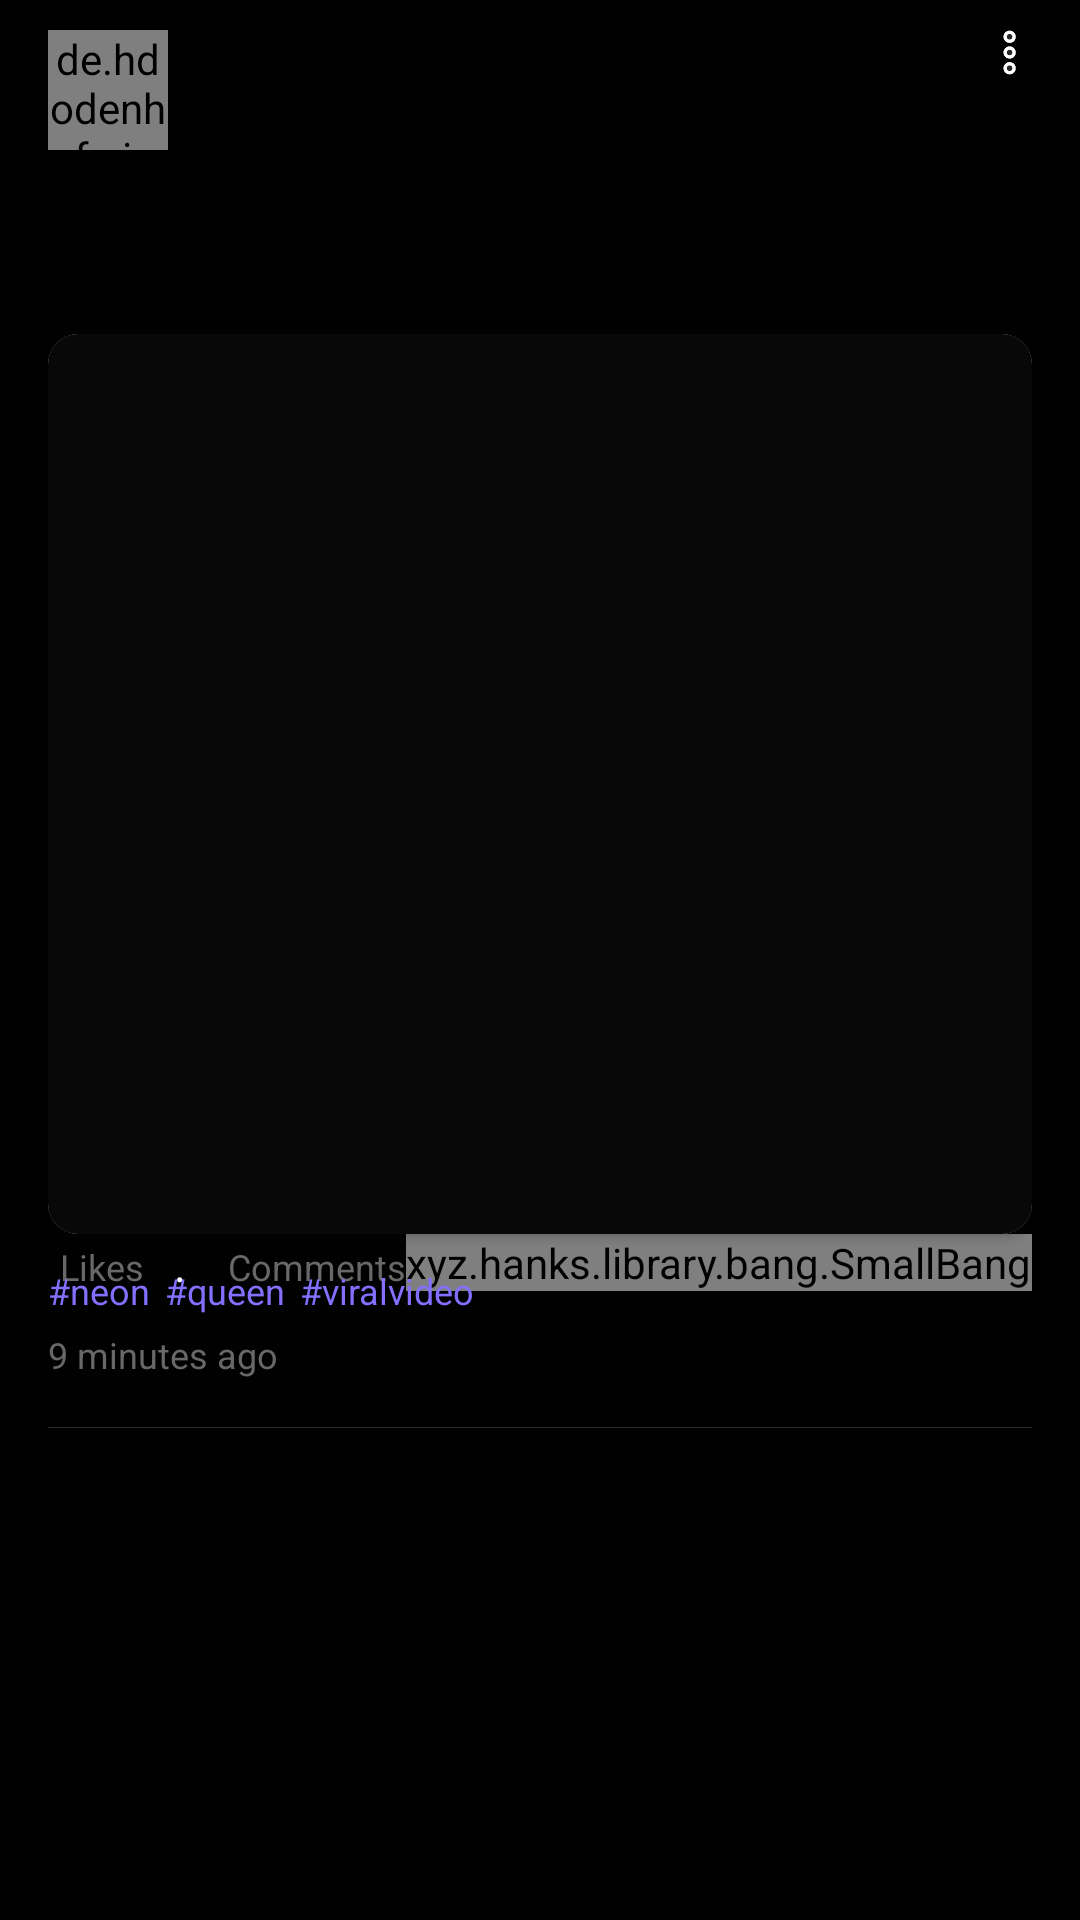

Layout XML and referenced resources for this Android screen:
<!-- AndroidManifest.xml: application theme Theme.Pyxller -->
<!-- res/layout/feed_posts_item.xml -->
<?xml version="1.0" encoding="utf-8"?>
<RelativeLayout xmlns:android="http://schemas.android.com/apk/res/android"
    xmlns:app="http://schemas.android.com/apk/res-auto"
    android:layout_width="match_parent"
    android:layout_height="wrap_content"
    android:background="@color/primary_900"
    android:paddingLeft="16dp"
    android:paddingRight="16dp">

    <LinearLayout
        android:id="@+id/top_container"
        android:layout_width="match_parent"
        android:layout_height="wrap_content"
        android:layout_marginTop="10dp"
        android:orientation="horizontal">

        <de.hdodenhof.circleimageview.CircleImageView
            android:id="@+id/img_profile"
            android:layout_width="40dp"
            android:layout_height="40dp"
            android:scaleType="centerCrop"
            app:civ_border_color="@color/text_900"
            app:civ_border_width="1dp" />

        <LinearLayout
            android:layout_width="match_parent"
            android:layout_height="wrap_content"
            android:layout_marginLeft="10dp"
            android:orientation="vertical">

            <TextView
                android:id="@+id/txt_name"
                android:layout_width="wrap_content"
                android:layout_height="wrap_content"
                android:textColor="@color/text_900"
                android:textSize="16sp"
                android:textStyle="bold" />

            <TextView
                android:id="@+id/txt_username"
                android:layout_width="wrap_content"
                android:layout_height="wrap_content"
                android:textColor="@color/text_900"
                android:textSize="14sp" />

        </LinearLayout>

    </LinearLayout>

    <ImageView
        android:id="@+id/btn_options"
        android:layout_width="15dp"
        android:layout_height="15dp"
        android:layout_alignParentEnd="true"
        android:layout_alignParentRight="true"
        android:layout_marginTop="10dp"
        android:src="@drawable/ic_more" />

    <LinearLayout
        android:id="@+id/text_container"
        android:layout_width="match_parent"
        android:layout_height="wrap_content"
        android:layout_below="@id/top_container"
        android:layout_marginTop="10dp"
        android:orientation="vertical">

        <TextView
            android:id="@+id/txt_description_title"
            android:layout_width="wrap_content"
            android:layout_height="wrap_content"
            android:textColor="@color/text_900"
            android:textSize="16sp"
            android:textStyle="bold" />

        <TextView
            android:id="@+id/txt_description"
            android:layout_width="wrap_content"
            android:layout_height="wrap_content"
            android:textColor="@color/text_900"
            android:textSize="14sp" />

    </LinearLayout>

    <androidx.cardview.widget.CardView
        android:id="@+id/img_post_container"
        android:layout_width="match_parent"
        android:layout_height="300dp"
        android:layout_below="@id/text_container"
        android:layout_marginTop="10dp"
        app:cardCornerRadius="10dp">

        <ImageView
            android:id="@+id/img_post"
            android:layout_width="match_parent"
            android:layout_height="match_parent"
            android:background="@color/primary_800"
            android:scaleType="centerCrop" />

    </androidx.cardview.widget.CardView>

    <LinearLayout
        android:id="@+id/stat_container"
        android:layout_width="match_parent"
        android:layout_height="wrap_content"
        android:layout_below="@id/img_post_container">

        <LinearLayout
            android:layout_width="wrap_content"
            android:layout_height="wrap_content"
            android:layout_gravity="center_vertical">

            <LinearLayout
                android:layout_width="wrap_content"
                android:layout_height="wrap_content"
                android:layout_gravity="center_vertical">

                <TextView
                    android:id="@+id/txt_num_like"
                    android:layout_width="wrap_content"
                    android:layout_height="wrap_content"
                    android:layout_marginRight="4dp"
                    android:text=""
                    android:textColor="@color/text_900"
                    android:textSize="14sp" />

                <TextView
                    android:layout_width="wrap_content"
                    android:layout_height="wrap_content"
                    android:text="Likes"
                    android:textColor="@color/text_600"
                    android:textSize="12sp" />
            </LinearLayout>

            <TextView
                android:layout_width="wrap_content"
                android:layout_height="wrap_content"
                android:layout_marginLeft="10dp"
                android:layout_marginRight="10dp"
                android:text="."
                android:textColor="@color/text_900"
                android:textSize="15sp" />

            <LinearLayout
                android:layout_width="wrap_content"
                android:layout_height="wrap_content"
                android:layout_gravity="center_vertical">

                <TextView
                    android:id="@+id/txt_num_comment"
                    android:layout_width="wrap_content"
                    android:layout_height="wrap_content"
                    android:layout_marginRight="4dp"
                    android:text=""
                    android:textColor="@color/text_900"
                    android:textSize="14sp" />

                <TextView
                    android:layout_width="wrap_content"
                    android:layout_height="wrap_content"
                    android:text="Comments"
                    android:textColor="@color/text_600"
                    android:textSize="12sp" />
            </LinearLayout>
        </LinearLayout>

        <View
            android:layout_width="0dp"
            android:layout_height="0dp"
            android:layout_weight="1" />

        <LinearLayout
            android:layout_width="wrap_content"
            android:layout_height="wrap_content"
            android:layout_gravity="center_vertical">

            <xyz.hanks.library.bang.SmallBangView
                android:id="@+id/img_like_container"
                android:layout_width="wrap_content"
                android:layout_height="wrap_content">

                <ImageView
                    android:id="@+id/img_like"
                    android:layout_width="20dp"
                    android:layout_height="20dp"
                    android:layout_gravity="center"
                    android:src="@drawable/heart_selector" />

            </xyz.hanks.library.bang.SmallBangView>


            <ImageView
                android:id="@+id/img_comment"
                android:layout_width="20dp"
                android:layout_height="20dp"
                android:layout_gravity="center"
                android:src="@drawable/ic_comment_line" />


            <ImageView
                android:layout_width="20dp"
                android:layout_height="20dp"
                android:layout_gravity="center"
                android:layout_marginLeft="18dp"
                android:src="@drawable/ic_share_line" />
        </LinearLayout>
    </LinearLayout>

    <LinearLayout
        android:id="@+id/hashtag_container"
        android:layout_width="wrap_content"
        android:layout_height="wrap_content"
        android:layout_below="@+id/stat_container"
        android:layout_gravity="center_vertical"
        android:layout_marginTop="-10dp">

        <TextView
            android:layout_width="wrap_content"
            android:layout_height="wrap_content"
            android:layout_marginRight="5dp"
            android:text="#neon"
            android:textColor="@color/secondary_900"
            android:textSize="12sp" />

        <TextView
            android:layout_width="wrap_content"
            android:layout_height="wrap_content"
            android:layout_marginRight="5dp"
            android:text="#queen"
            android:textColor="@color/secondary_900"
            android:textSize="12sp" />

        <TextView
            android:layout_width="wrap_content"
            android:layout_height="wrap_content"
            android:layout_marginRight="5dp"
            android:text="#viralvideo"
            android:textColor="@color/secondary_900"
            android:textSize="12sp" />
    </LinearLayout>

    <TextView
        android:id="@+id/time"
        android:layout_width="wrap_content"
        android:layout_height="wrap_content"
        android:layout_below="@id/hashtag_container"
        android:layout_marginTop="5dp"
        android:text="9 minutes ago"
        android:textColor="@color/text_600"
        android:textSize="12sp" />

    <View
        android:layout_width="match_parent"
        android:layout_height="0.2dp"
        android:layout_below="@id/time"
        android:layout_marginTop="16dp"
        android:layout_marginBottom="16dp"
        android:background="@color/divider_color" />

</RelativeLayout>
<!-- resources referenced by this layout -->
<resources>
  <color name="divider_color">#292929</color>
  <color name="primary_800">#080808</color>
  <color name="primary_900">#010101</color>
  <color name="secondary_900">#8370ff</color>
  <color name="text_600">#686868</color>
  <color name="text_900">#FFFFFF</color>
  <!-- drawable heart_selector (drawable) -->
  <?xml version="1.0" encoding="utf-8"?>
  <selector xmlns:android="http://schemas.android.com/apk/res/android">
      <item android:drawable="@drawable/ic_heart_red"
          android:state_selected="true"/>
      <item android:drawable="@drawable/ic_heart"/>
  </selector>
  <!-- drawable ic_comment_line: png bitmap (drawable-hdpi, 2436 bytes) -->
  <!-- drawable ic_more: png bitmap (drawable-hdpi, 1629 bytes) -->
  <!-- drawable ic_share_line: png bitmap (drawable-hdpi, 2454 bytes) -->
  <style name="Theme.Pyxller" parent="Theme.MaterialComponents.DayNight.NoActionBar">
          
          <item name="colorPrimary">@color/secondary_900</item>
          <item name="colorPrimaryVariant">@color/purple_700</item>
          <item name="colorOnPrimary">@color/text_900</item>
          
          <item name="colorSecondary">@color/secondary_900</item>
          <item name="colorSecondaryVariant">@color/secondary_900</item>
          <item name="colorOnSecondary">@color/primary_900</item>
          
          <item name="android:statusBarColor" tools:targetApi="l">?attr/colorPrimaryVariant</item>
          
      </style>
  <!-- drawable ic_heart_red (drawable) -->
  <vector xmlns:android="http://schemas.android.com/apk/res/android"
      android:width="18dp"
      android:height="16dp"
      android:viewportWidth="18"
      android:viewportHeight="16">
    <path
        android:pathData="M18,5.409C18,12.0913 9,16 9,16C9,16 0,12.0913 0,5.409C0.0158,4.2825 0.351,3.1884 0.9603,2.2752C1.5695,1.3621 2.4233,0.6739 3.4058,0.3042C4.3884,-0.0656 5.4521,-0.0991 6.4529,0.2083C7.4536,0.5156 8.3428,1.1488 9,2.0222C9.6572,1.1488 10.5464,0.5156 11.5471,0.2083C12.5479,-0.0991 13.6116,-0.0656 14.5942,0.3042C15.5767,0.6739 16.4305,1.3621 17.0397,2.2752C17.649,3.1884 17.9842,4.2825 18,5.409Z"
        android:fillColor="#E14753"/>
    <path
        android:pathData="M12.0557,3C13.7125,3 15.0557,4.3432 15.0557,6"
        android:strokeLineJoin="round"
        android:strokeWidth="1.5"
        android:fillColor="#00000000"
        android:strokeColor="#ffffff"
        android:strokeLineCap="round"/>
  </vector>
  <!-- drawable ic_heart (drawable) -->
  <vector xmlns:android="http://schemas.android.com/apk/res/android"
      android:width="21dp"
      android:height="19dp"
      android:viewportWidth="21"
      android:viewportHeight="18">
    <path
        android:pathData="M19.5557,6.409C19.5557,13.0913 10.5557,17 10.5557,17C10.5557,17 1.5557,13.0913 1.5557,6.409C1.5714,5.2825 1.9067,4.1884 2.5159,3.2752C3.1252,2.3621 3.979,1.6739 4.9615,1.3042C5.944,0.9344 7.0078,0.9009 8.0085,1.2083C9.0092,1.5156 9.8985,2.1488 10.5557,3.0222C11.2129,2.1488 12.1021,1.5156 13.1028,1.2083C14.1035,0.9009 15.1673,0.9344 16.1498,1.3042C17.1324,1.6739 17.9862,2.3621 18.5954,3.2752C19.2047,4.1884 19.5399,5.2825 19.5557,6.409Z"
        android:fillColor="#D9D9D9"
        android:fillAlpha="0.15"/>
    <path
        android:pathData="M14.0557,4C15.7125,4 17.0557,5.3432 17.0557,7M19.5557,6.409C19.5557,13.0913 10.5557,17 10.5557,17C10.5557,17 1.5557,13.0913 1.5557,6.409C1.5714,5.2825 1.9067,4.1884 2.5159,3.2752C3.1252,2.3621 3.979,1.6739 4.9615,1.3042C5.944,0.9344 7.0078,0.9009 8.0085,1.2083C9.0092,1.5156 9.8985,2.1488 10.5557,3.0222C11.2129,2.1488 12.1021,1.5156 13.1028,1.2083C14.1035,0.9009 15.1673,0.9344 16.1498,1.3042C17.1324,1.6739 17.9862,2.3621 18.5954,3.2752C19.2047,4.1884 19.5399,5.2825 19.5557,6.409Z"
        android:strokeLineJoin="round"
        android:strokeWidth="1.5"
        android:fillColor="#00000000"
        android:strokeColor="#A7A7A7"
        android:strokeLineCap="round"/>
  </vector>
  <color name="purple_700">#00000000</color>
</resources>
